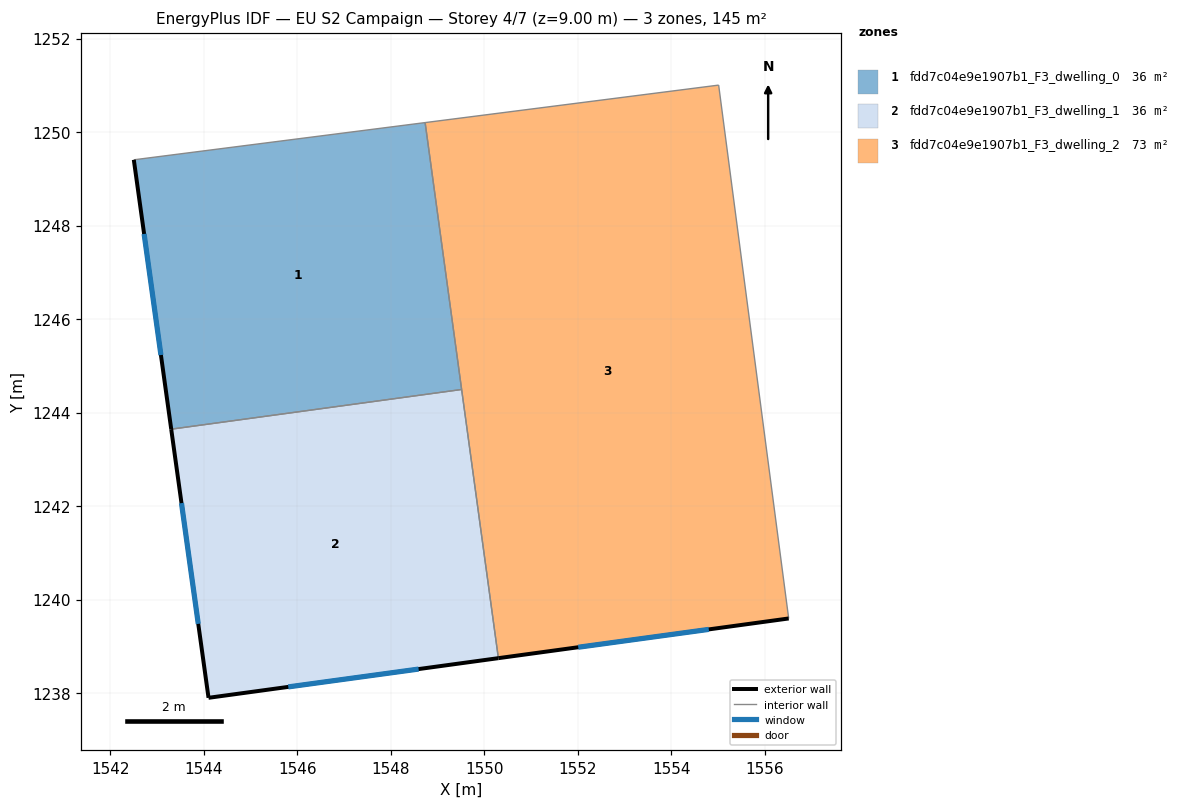
=== STOREY PLAN SPEC (per zone: floor XY polygon, exterior-wall plan segments, windows/doors) ===
zone 1: fdd7c04e9e1907b1_F3_dwelling_0  (36.3 m²)
  floor: (1548.74, 1250.20) (1549.52, 1244.49) (1543.31, 1243.64) (1542.51, 1249.41)
  exterior wall: (1542.51, 1249.41) – (1543.31, 1243.64)  [5.8 m]
    window: (1542.73, 1247.82) – (1543.09, 1245.23)  [3.5 m²]
  interior walls: 3
zone 2: fdd7c04e9e1907b1_F3_dwelling_1  (36.3 m²)
  floor: (1549.52, 1244.49) (1550.30, 1238.75) (1544.10, 1237.90) (1543.31, 1243.64)
  exterior wall: (1544.10, 1237.90) – (1550.30, 1238.75)  [6.3 m]
    window: (1545.81, 1238.13) – (1548.60, 1238.51)  [3.8 m²]
  exterior wall: (1543.31, 1243.64) – (1544.10, 1237.90)  [5.8 m]
    window: (1543.53, 1242.06) – (1543.88, 1239.48)  [3.5 m²]
  interior walls: 2
zone 3: fdd7c04e9e1907b1_F3_dwelling_2  (72.7 m²)
  floor: (1555.02, 1251.00) (1556.51, 1239.60) (1550.30, 1238.75) (1548.74, 1250.20)
  exterior wall: (1550.30, 1238.75) – (1556.51, 1239.60)  [6.3 m]
    window: (1552.01, 1238.98) – (1554.81, 1239.36)  [3.8 m²]
  interior walls: 4

=== DERIVED (storey summary) ===
Building: EU S2 Campaign
Storey: 4 of 7  (floor level z = 9.00 m)
Storey gross floor area: 145.3 m²
Zones on this storey: 3
  - fdd7c04e9e1907b1_F3_dwelling_0: floor 36.3 m²; exterior wall 5.8 m (17.5 m²); 1 window(s) 3.5 m²; WWR 20.2%
  - fdd7c04e9e1907b1_F3_dwelling_1: floor 36.3 m²; exterior wall 12.1 m (36.2 m²); 2 window(s) 7.3 m²; WWR 20.2%
  - fdd7c04e9e1907b1_F3_dwelling_2: floor 72.7 m²; exterior wall 6.3 m (18.8 m²); 1 window(s) 3.8 m²; WWR 20.2%
Zone adjacency (shared interzone walls):
  - fdd7c04e9e1907b1_F3_dwelling_0 ↔ fdd7c04e9e1907b1_F3_dwelling_1
  - fdd7c04e9e1907b1_F3_dwelling_0 ↔ fdd7c04e9e1907b1_F3_dwelling_2
  - fdd7c04e9e1907b1_F3_dwelling_1 ↔ fdd7c04e9e1907b1_F3_dwelling_2